13-way image classification set "crops" from GitHub (Clear20-22/Kabbo-GPU); label vocabulary: rickshaw, motorcycle, tempu, sedan car, pickup, microbus, mini bus, mini truck, agro use vehicle, medium truck, large bus, heavy truck, trailer.

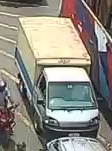
Label: heavy truck

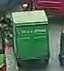
Label: mini truck

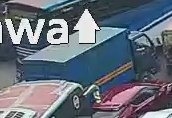
Label: agro use vehicle

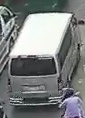
Label: microbus

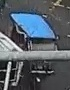
Label: tempu

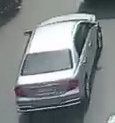
Label: sedan car
